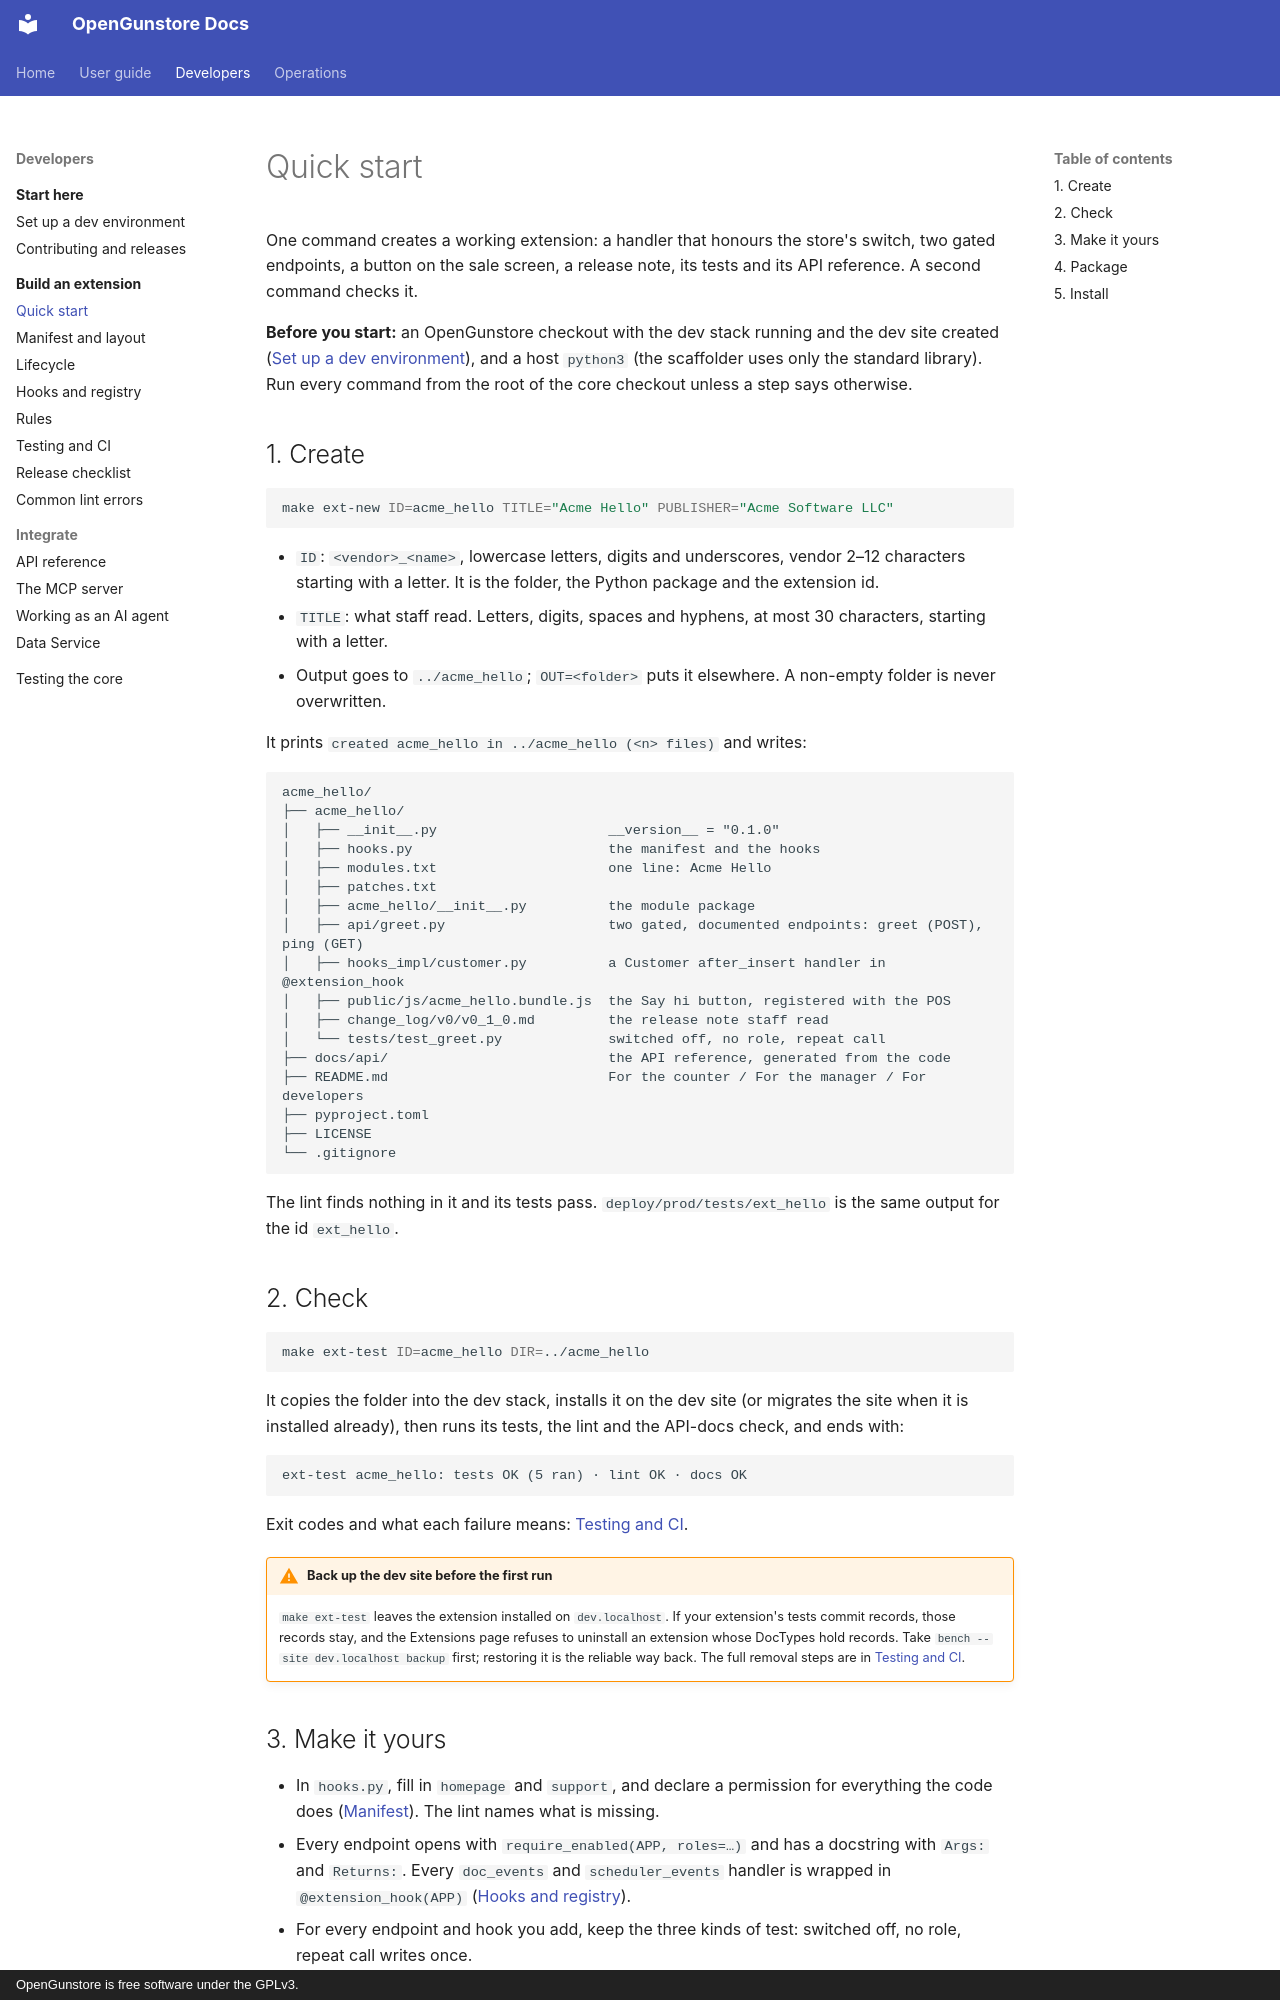

repository: Old-Steel-Arsenal/opengunstore · page: extensions/quickstart/index.html · generator: mkdocs · copyright: OpenGunstore is free software under the GPLv3.

# Quick start

One command creates a working extension: a handler that honours the store's switch, two gated endpoints, a button on the sale screen, a release note, its tests and its API reference. A second command checks it.

**Before you start:** an OpenGunstore checkout with the dev stack running and the dev site created ([Set up a dev environment](../developers/dev-environment.md)), and a host `python3` (the scaffolder uses only the standard library). Run every command from the root of the core checkout unless a step says otherwise.

## 1. Create

```bash
make ext-new ID=acme_hello TITLE="Acme Hello" PUBLISHER="Acme Software LLC"
```

- `ID`: `<vendor>_<name>`, lowercase letters, digits and underscores, vendor 2–12 characters starting with a letter. It is the folder, the Python package and the extension id.
- `TITLE`: what staff read. Letters, digits, spaces and hyphens, at most 30 characters, starting with a letter.
- Output goes to `../acme_hello`; `OUT=<folder>` puts it elsewhere. A non-empty folder is never overwritten.

It prints `created acme_hello in ../acme_hello (<n> files)` and writes:

```
acme_hello/
├── acme_hello/
│   ├── __init__.py                     __version__ = "0.1.0"
│   ├── hooks.py                        the manifest and the hooks
│   ├── modules.txt                     one line: Acme Hello
│   ├── patches.txt
│   ├── acme_hello/__init__.py          the module package
│   ├── api/greet.py                    two gated, documented endpoints: greet (POST), ping (GET)
│   ├── hooks_impl/customer.py          a Customer after_insert handler in @extension_hook
│   ├── public/js/acme_hello.bundle.js  the Say hi button, registered with the POS
│   ├── change_log/v0/v0_1_0.md         the release note staff read
│   └── tests/test_greet.py             switched off, no role, repeat call
├── docs/api/                           the API reference, generated from the code
├── README.md                           For the counter / For the manager / For developers
├── pyproject.toml
├── LICENSE
└── .gitignore
```

The lint finds nothing in it and its tests pass. `deploy/prod/tests/ext_hello` is the same output for the id `ext_hello`.

## 2. Check

```bash
make ext-test ID=acme_hello DIR=../acme_hello
```

It copies the folder into the dev stack, installs it on the dev site (or migrates the site when it is installed already), then runs its tests, the lint and the API-docs check, and ends with:

```
ext-test acme_hello: tests OK (5 ran) · lint OK · docs OK
```

Exit codes and what each failure means: [Testing and CI](testing.md#make-ext-test).

!!! warning "Back up the dev site before the first run"
    `make ext-test` leaves the extension installed on `dev.localhost`. If your extension's tests commit records,
    those records stay, and the Extensions page refuses to uninstall an extension whose DocTypes hold records.
    Take `bench --site dev.localhost backup` first; restoring it is the reliable way back.
    The full removal steps are in [Testing and CI](testing.md#removing-it-from-the-dev-site).
